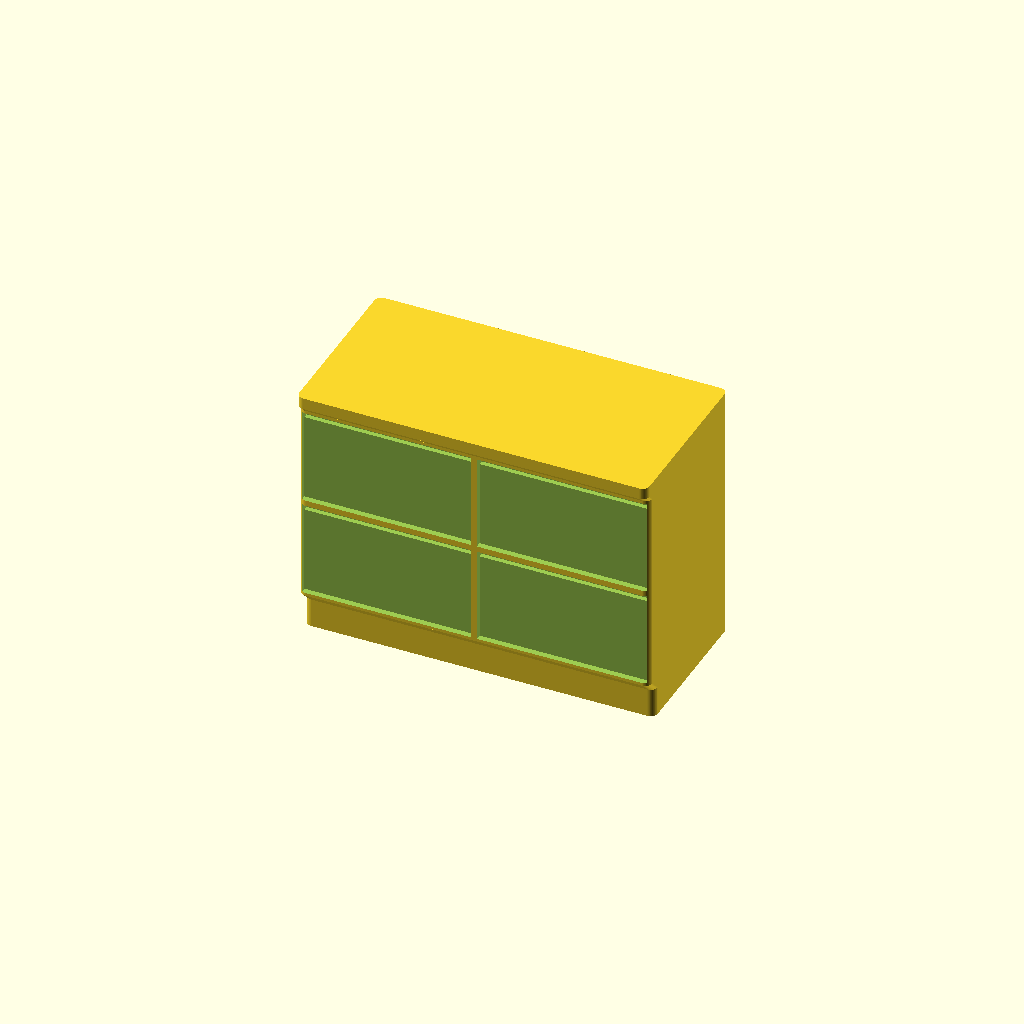
Cell 1: the model at its default parameters.
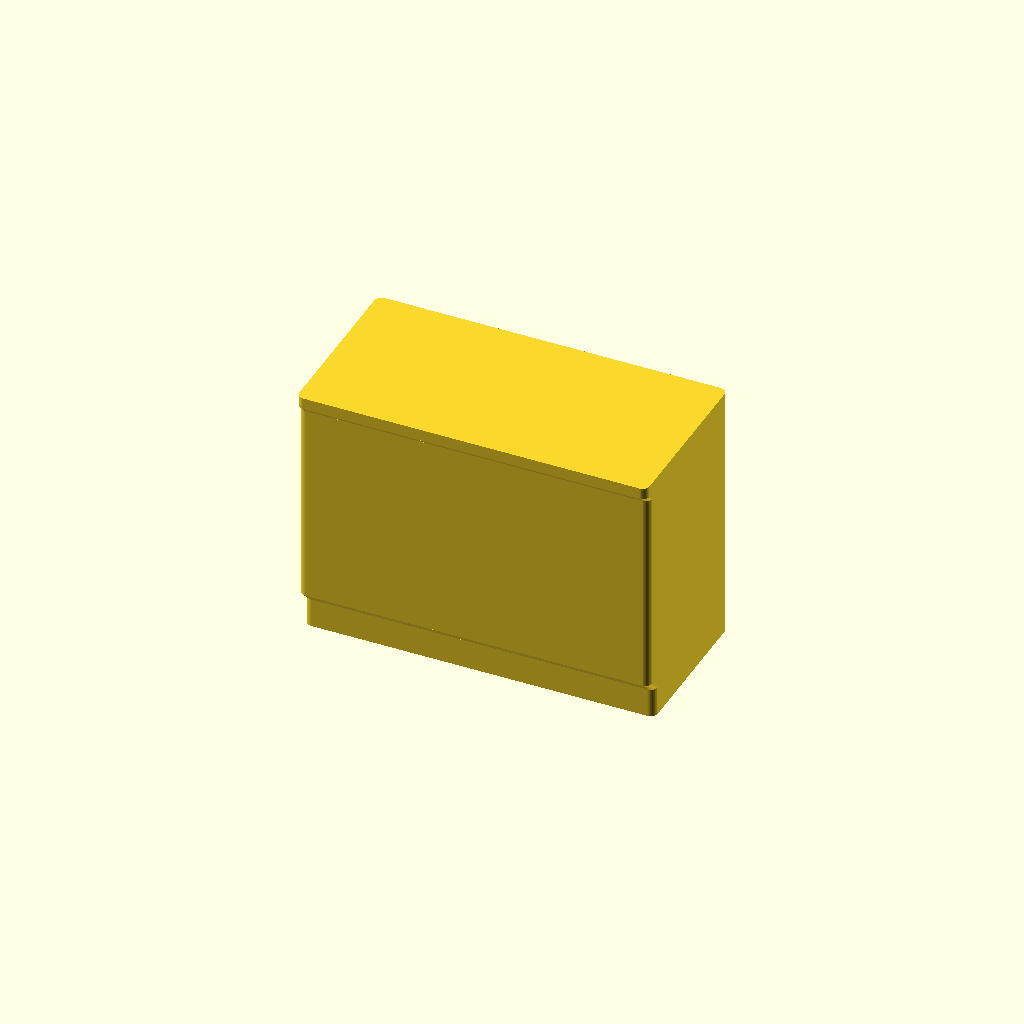
Cell 2: the same model with Show_fronts = false.
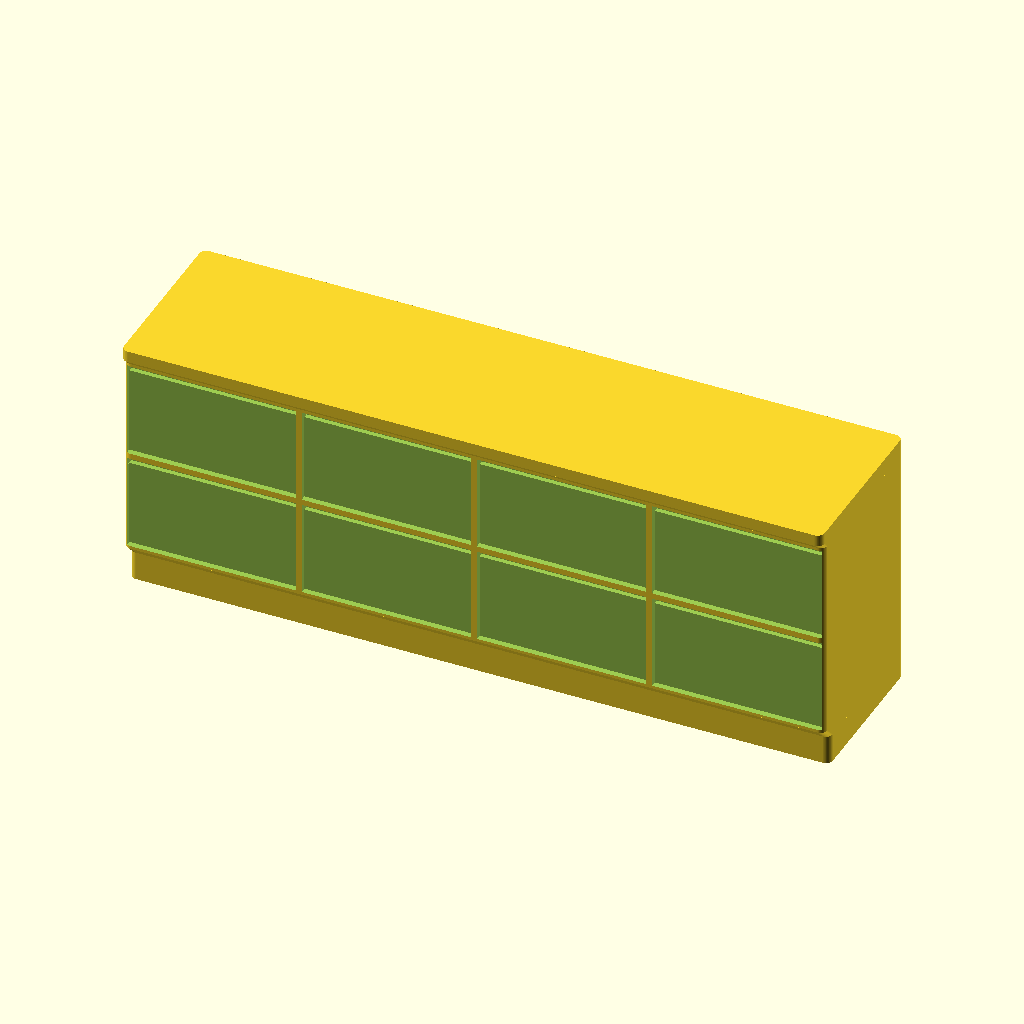
Cell 3: Width = 240 (everything else at default).
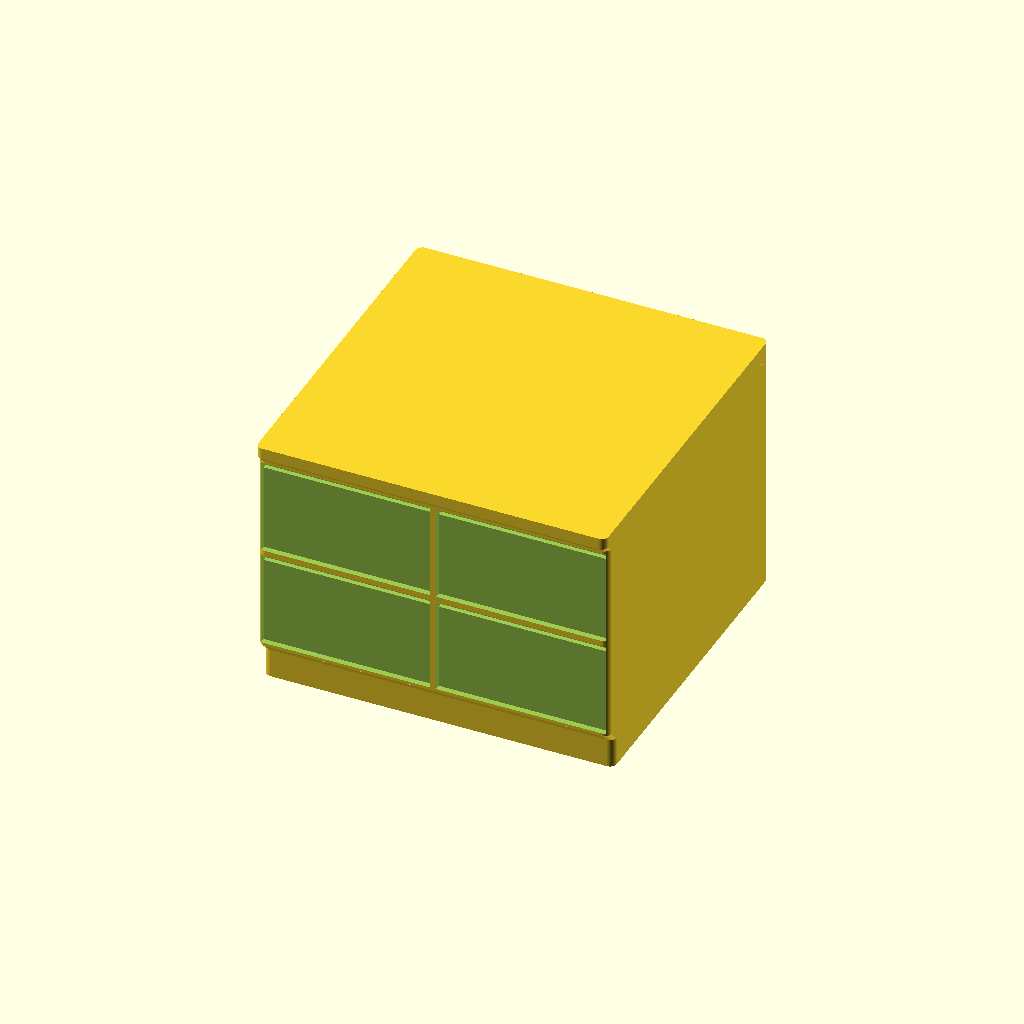
Cell 4 — Depth set to 120, the other parameters unchanged.
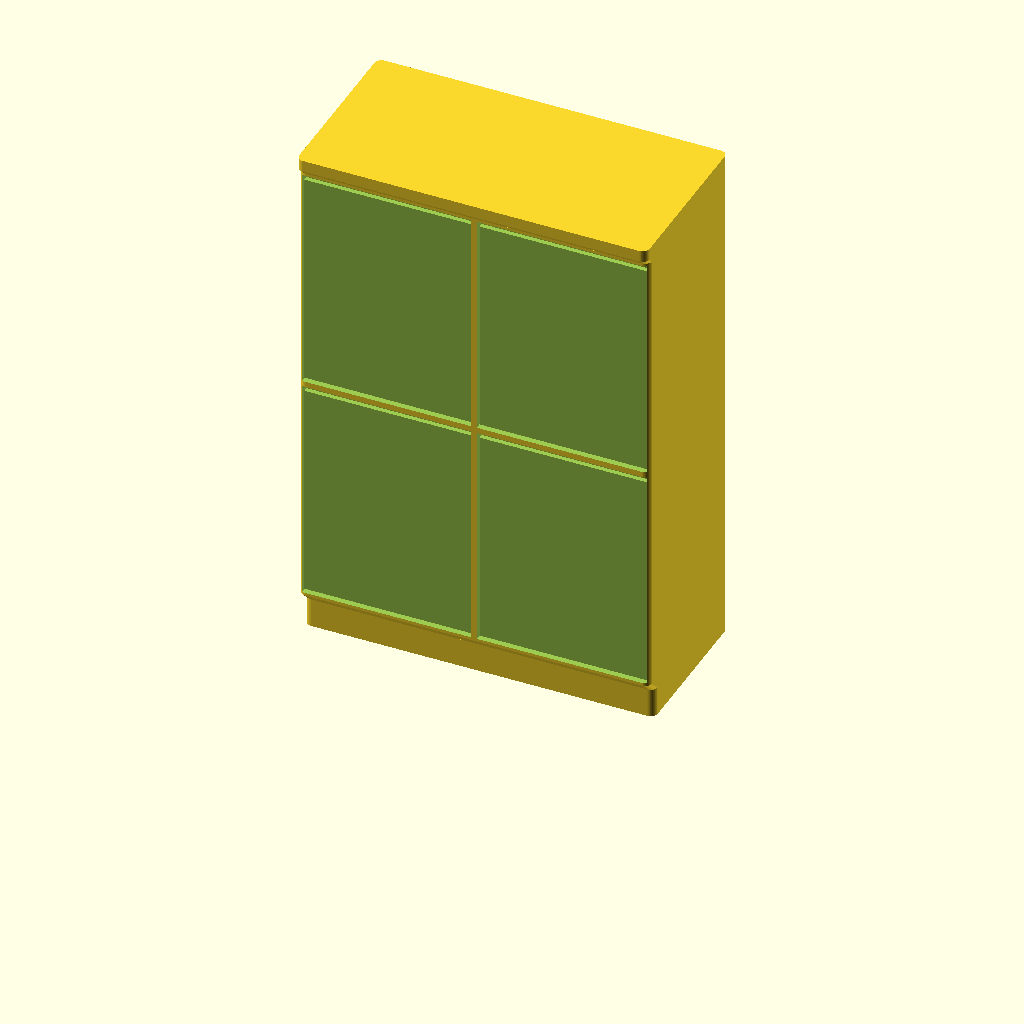
Cell 5: the same model with Height = 180.
All cells are drawn from one camera (rotation 55°, 0°, 25°, orthographic, colour scheme Cornfield), so only the parameter changes between them.
Source of the model, scad/kitchen/worktop.scad:
// kitchen / worktop — a base-cabinet worktop run: a worktop slab overhanging a
// carcass of drawer fronts, the carcass standing on a plinth set back at the floor.
// The body is base_unit() and the fronts unit_fronts(); see the fitted-units section
// of lib/common.scad for the section drawing and why the detail is on the front face.
//
// It used to be a plain slab with two hairlines engraved on its top, and that is the
// one thing a kitchen run cannot be: from above a worktop IS a plain slab — the doors
// are under the overhang — so a token that only carries top-face detail has nothing to
// show. What reads is the silhouette from the side: the lip line under the slab, the
// grid of fronts below it and the toe kick in shadow at the floor.
//
// Width/Depth are the real-world footprint in cm: Depth is the standard 60 cm
// base-cabinet run; Width is modular — override to the standard run lengths 60, 80,
// 100 or 120 (all stay 60 cm deep). Height is the real worktop height — the standard
// 90 cm counter — shrunk by the plan scale like the footprint (see printed_h() in
// lib/common.scad), so every counter-height piece comes out level.
//
// The run's FRONT is the -Y edge; +Y is the wall side and stays flush, so two segments
// butt against each other and against the wall.

include <../lib/common.scad>

Width  = 120;  // cm — modular run length: 60, 80, 100 or 120 (all take Depth=60)
Depth  = 60;   // cm — standard base-cabinet depth
Height = 90;   // cm — standard worktop height

// the printed height, mm: Height at the plan scale
Print_h = printed_h(Height);

// The worktop slab, in real cm — how much of the height is counter rather than
// carcass. Shared with every other unit in the run (Unit_top in lib/common.scad), so
// the lip line carries across a sink or a dishwasher without a step.
Slab = Unit_top;

// Cabinet fronts: a grid on the carcass face, Front_unit cm of run to a cabinet and
// two drawer fronts up each one — which is what a modern run mostly is, and what tells
// this piece from the sink (a door pair under the bowl) and the dishwasher (one full
// front under a fascia) at a glance.
Show_fronts = true;
Front_unit  = 60;  // cm — target width of one cabinet
Front_rows  = 2;   // drawer fronts stacked up each cabinet
// Magnet pockets in the bottom face, in a row along the width (0 = none). Two keep the
// run from pivoting. They go in the plinth, which is what the piece stands on: 54 cm of
// it front to back is 13.5 mm at 1:40, plenty of room for a 4 mm disc (see Magnet_* in
// lib/common.scad).
Magnets = 2;

worktop();

module worktop() {
    // one cabinet per Front_unit cm, spread evenly so a run that does not divide by it
    // exactly comes out as equal-width cabinets rather than one narrow leftover
    cabinets = max(1, round(Width / Front_unit));
    difference() {
        base_unit(Width, Depth, Print_h, Slab);
        if (Show_fronts)
            unit_fronts(Width, Depth,
                        unit_face_z0(Width, Depth, Print_h, Slab),
                        unit_face_z1(Width, Depth, Print_h, Slab),
                        cabinets, Front_rows, Slab);
        if (Magnets > 0)
            magnets(Width, unit_plinth_d(Width, Depth), Magnets);
    }
}
Customizer parameters (derived from the source; name, type, default, range or options):
Width: number, default 120
Depth: number, default 60
Height: number, default 90
Show_fronts: bool, default true
Front_unit: number, default 60
Front_rows: number, default 2
Magnets: number, default 2
